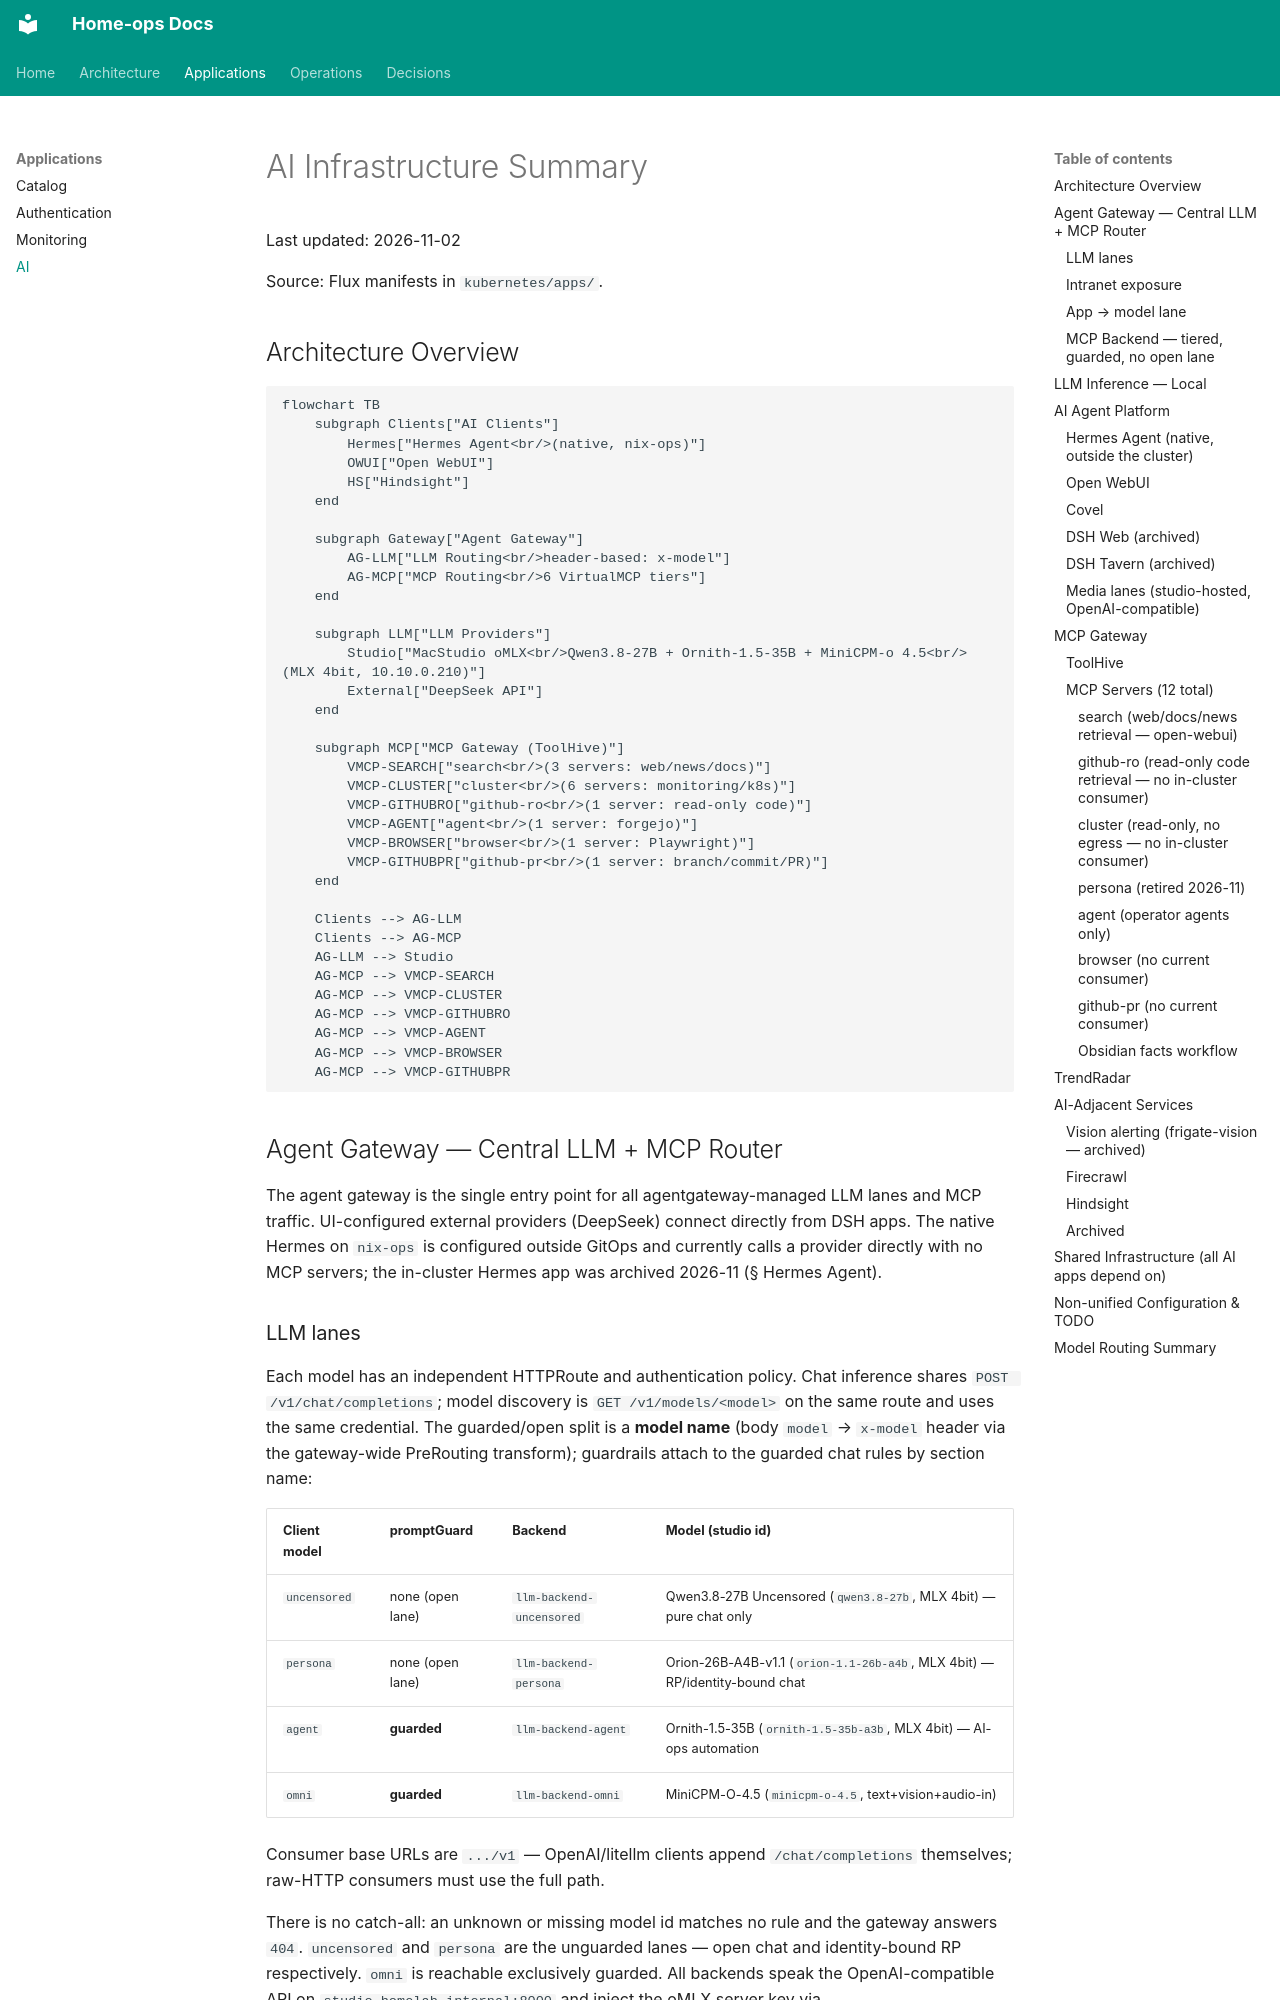

repository: soulwhisper/home-ops · page: application/ai/index.html · generator: mkdocs

# AI Infrastructure Summary
Last updated: 2026-11-02

Source: Flux manifests in `kubernetes/apps/`.

## Architecture Overview

```mermaid
flowchart TB
    subgraph Clients["AI Clients"]
        Hermes["Hermes Agent<br/>(native, nix-ops)"]
        OWUI["Open WebUI"]
        HS["Hindsight"]
    end

    subgraph Gateway["Agent Gateway"]
        AG-LLM["LLM Routing<br/>header-based: x-model"]
        AG-MCP["MCP Routing<br/>6 VirtualMCP tiers"]
    end

    subgraph LLM["LLM Providers"]
        Studio["MacStudio oMLX<br/>Qwen3.8-27B + Ornith-1.5-35B + MiniCPM-o 4.5<br/>(MLX 4bit, 10.10.0.210)"]
        External["DeepSeek API"]
    end

    subgraph MCP["MCP Gateway (ToolHive)"]
        VMCP-SEARCH["search<br/>(3 servers: web/news/docs)"]
        VMCP-CLUSTER["cluster<br/>(6 servers: monitoring/k8s)"]
        VMCP-GITHUBRO["github-ro<br/>(1 server: read-only code)"]
        VMCP-AGENT["agent<br/>(1 server: forgejo)"]
        VMCP-BROWSER["browser<br/>(1 server: Playwright)"]
        VMCP-GITHUBPR["github-pr<br/>(1 server: branch/commit/PR)"]
    end

    Clients --> AG-LLM
    Clients --> AG-MCP
    AG-LLM --> Studio
    AG-MCP --> VMCP-SEARCH
    AG-MCP --> VMCP-CLUSTER
    AG-MCP --> VMCP-GITHUBRO
    AG-MCP --> VMCP-AGENT
    AG-MCP --> VMCP-BROWSER
    AG-MCP --> VMCP-GITHUBPR
```

## Agent Gateway — Central LLM + MCP Router

The agent gateway is the single entry point for all agentgateway-managed LLM lanes and MCP traffic. UI-configured external providers (DeepSeek) connect directly from DSH apps. The native Hermes on `nix-ops` is configured outside GitOps and currently calls a provider directly with no MCP servers; the in-cluster Hermes app was archived 2026-11 (§ Hermes Agent).
